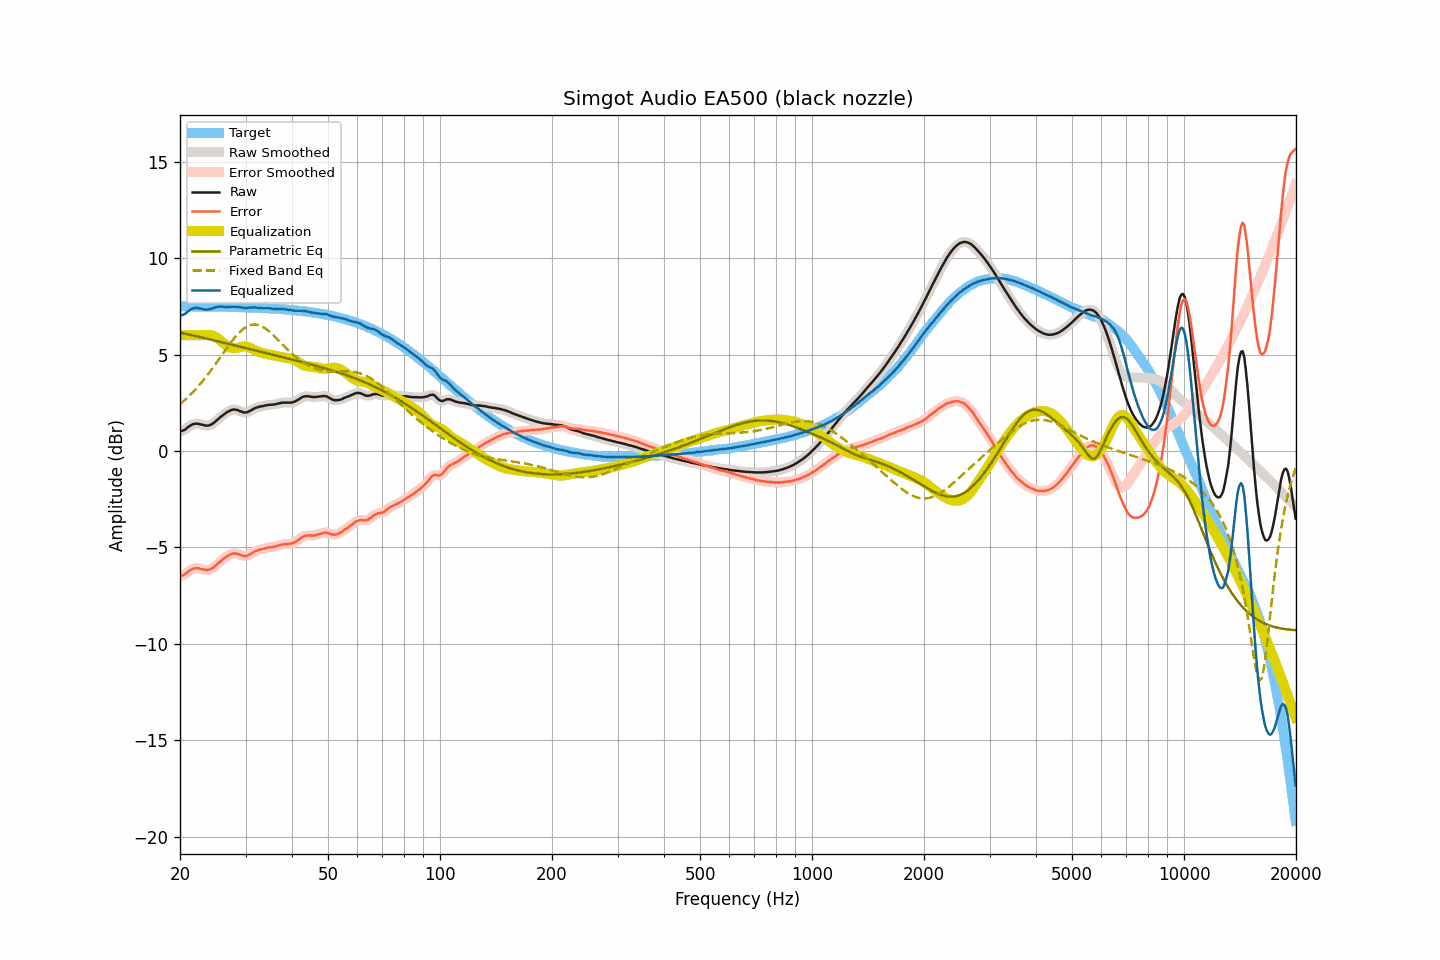

Data behind this chart, as committed beside it:
frequency, raw, smoothed, error, error_smoothed, equalization, parametric_eq, fixed_band_eq, equalized_raw, equalized_smoothed, target
20.00, 1.02, 1.02, -6.48, -6.48, 6.00, 6.14, 2.43, 7.02, 7.02, 7.50
20.20, 1.04, 1.04, -6.46, -6.46, 6.00, 6.12, 2.50, 7.04, 7.04, 7.50
20.40, 1.07, 1.07, -6.43, -6.43, 6.00, 6.10, 2.57, 7.07, 7.07, 7.50
20.61, 1.10, 1.11, -6.40, -6.39, 6.00, 6.08, 2.65, 7.10, 7.11, 7.50
20.81, 1.17, 1.17, -6.33, -6.33, 6.00, 6.07, 2.72, 7.17, 7.17, 7.49
21.02, 1.24, 1.23, -6.26, -6.26, 6.00, 6.05, 2.80, 7.24, 7.23, 7.49
21.23, 1.30, 1.30, -6.20, -6.20, 6.00, 6.03, 2.88, 7.30, 7.30, 7.49
21.44, 1.35, 1.35, -6.14, -6.14, 6.00, 6.01, 2.97, 7.35, 7.35, 7.49
21.66, 1.39, 1.38, -6.10, -6.11, 6.00, 5.99, 3.05, 7.39, 7.38, 7.49
21.87, 1.41, 1.41, -6.08, -6.08, 6.00, 5.97, 3.14, 7.41, 7.41, 7.49
22.09, 1.42, 1.42, -6.07, -6.07, 6.00, 5.95, 3.23, 7.42, 7.42, 7.49
22.31, 1.42, 1.41, -6.07, -6.08, 6.00, 5.93, 3.32, 7.42, 7.41, 7.49
22.54, 1.40, 1.40, -6.09, -6.09, 6.00, 5.91, 3.42, 7.40, 7.40, 7.49
22.76, 1.38, 1.38, -6.11, -6.11, 6.00, 5.89, 3.52, 7.38, 7.38, 7.49
22.99, 1.36, 1.36, -6.13, -6.13, 6.00, 5.87, 3.62, 7.36, 7.36, 7.49
23.22, 1.34, 1.34, -6.15, -6.15, 6.00, 5.85, 3.72, 7.34, 7.34, 7.49
23.45, 1.32, 1.32, -6.17, -6.16, 6.01, 5.84, 3.82, 7.33, 7.33, 7.48
23.69, 1.32, 1.32, -6.17, -6.17, 6.01, 5.82, 3.93, 7.33, 7.33, 7.48
23.92, 1.33, 1.33, -6.15, -6.15, 6.01, 5.80, 4.04, 7.34, 7.34, 7.48
24.16, 1.36, 1.36, -6.12, -6.12, 6.00, 5.78, 4.15, 7.36, 7.36, 7.48
24.40, 1.40, 1.40, -6.08, -6.08, 5.99, 5.76, 4.26, 7.39, 7.39, 7.48
24.65, 1.46, 1.46, -6.02, -6.02, 5.96, 5.74, 4.38, 7.42, 7.42, 7.48
24.89, 1.53, 1.53, -5.95, -5.95, 5.92, 5.72, 4.49, 7.45, 7.44, 7.48
25.14, 1.60, 1.60, -5.88, -5.88, 5.87, 5.70, 4.61, 7.47, 7.47, 7.48
25.39, 1.67, 1.67, -5.81, -5.80, 5.81, 5.68, 4.73, 7.48, 7.48, 7.47
25.65, 1.75, 1.74, -5.73, -5.73, 5.74, 5.66, 4.85, 7.49, 7.49, 7.47
25.91, 1.82, 1.81, -5.66, -5.66, 5.67, 5.64, 4.97, 7.49, 7.48, 7.47
26.16, 1.88, 1.88, -5.59, -5.59, 5.60, 5.62, 5.09, 7.48, 7.48, 7.47
26.43, 1.94, 1.94, -5.53, -5.53, 5.53, 5.60, 5.20, 7.46, 7.47, 7.47
26.69, 2.00, 2.00, -5.47, -5.47, 5.47, 5.58, 5.32, 7.46, 7.46, 7.47
26.96, 2.05, 2.05, -5.42, -5.42, 5.42, 5.56, 5.44, 7.46, 7.46, 7.46
27.23, 2.09, 2.09, -5.38, -5.37, 5.38, 5.54, 5.55, 7.46, 7.47, 7.46
27.50, 2.13, 2.12, -5.33, -5.34, 5.35, 5.52, 5.66, 7.47, 7.47, 7.46
27.77, 2.15, 2.14, -5.31, -5.31, 5.33, 5.50, 5.77, 7.48, 7.47, 7.46
28.05, 2.15, 2.15, -5.31, -5.31, 5.33, 5.48, 5.87, 7.47, 7.48, 7.46
28.33, 2.14, 2.14, -5.32, -5.32, 5.33, 5.45, 5.97, 7.47, 7.47, 7.45
28.62, 2.12, 2.11, -5.33, -5.34, 5.35, 5.43, 6.06, 7.47, 7.46, 7.45
28.90, 2.08, 2.08, -5.37, -5.37, 5.37, 5.41, 6.15, 7.45, 7.45, 7.45
29.19, 2.05, 2.05, -5.40, -5.40, 5.40, 5.39, 6.23, 7.44, 7.44, 7.45
29.48, 2.02, 2.02, -5.43, -5.43, 5.41, 5.37, 6.30, 7.43, 7.43, 7.45
29.78, 2.00, 2.00, -5.45, -5.44, 5.42, 5.35, 6.37, 7.42, 7.42, 7.44
30.08, 2.00, 2.00, -5.44, -5.44, 5.42, 5.33, 6.42, 7.41, 7.42, 7.44
30.38, 2.02, 2.02, -5.42, -5.42, 5.40, 5.31, 6.47, 7.42, 7.42, 7.44
30.68, 2.06, 2.05, -5.38, -5.38, 5.37, 5.29, 6.50, 7.43, 7.42, 7.44
30.99, 2.10, 2.10, -5.34, -5.33, 5.33, 5.27, 6.53, 7.43, 7.43, 7.43
31.30, 2.15, 2.15, -5.28, -5.28, 5.29, 5.25, 6.55, 7.44, 7.44, 7.43
31.61, 2.20, 2.19, -5.23, -5.23, 5.25, 5.23, 6.56, 7.45, 7.44, 7.43
31.93, 2.24, 2.23, -5.19, -5.19, 5.21, 5.21, 6.55, 7.44, 7.44, 7.42
32.24, 2.26, 2.26, -5.16, -5.16, 5.17, 5.19, 6.54, 7.43, 7.43, 7.42
32.57, 2.29, 2.29, -5.13, -5.13, 5.13, 5.17, 6.52, 7.42, 7.42, 7.42
32.89, 2.31, 2.30, -5.10, -5.11, 5.10, 5.15, 6.49, 7.41, 7.41, 7.41
33.22, 2.32, 2.32, -5.09, -5.09, 5.08, 5.13, 6.45, 7.40, 7.40, 7.41
33.55, 2.34, 2.34, -5.07, -5.07, 5.06, 5.11, 6.41, 7.40, 7.40, 7.40
33.89, 2.36, 2.36, -5.04, -5.04, 5.04, 5.09, 6.36, 7.40, 7.40, 7.40
34.23, 2.38, 2.38, -5.02, -5.02, 5.03, 5.07, 6.30, 7.40, 7.40, 7.40
34.57, 2.39, 2.39, -5.00, -5.00, 5.01, 5.05, 6.23, 7.40, 7.40, 7.39
34.92, 2.40, 2.40, -4.99, -4.99, 5.00, 5.03, 6.16, 7.39, 7.39, 7.39
35.27, 2.40, 2.40, -4.98, -4.98, 4.98, 5.01, 6.09, 7.38, 7.38, 7.38
35.62, 2.41, 2.41, -4.97, -4.97, 4.96, 4.99, 6.01, 7.37, 7.37, 7.38
35.97, 2.42, 2.42, -4.95, -4.95, 4.94, 4.96, 5.93, 7.36, 7.36, 7.37
... 635 more rows
